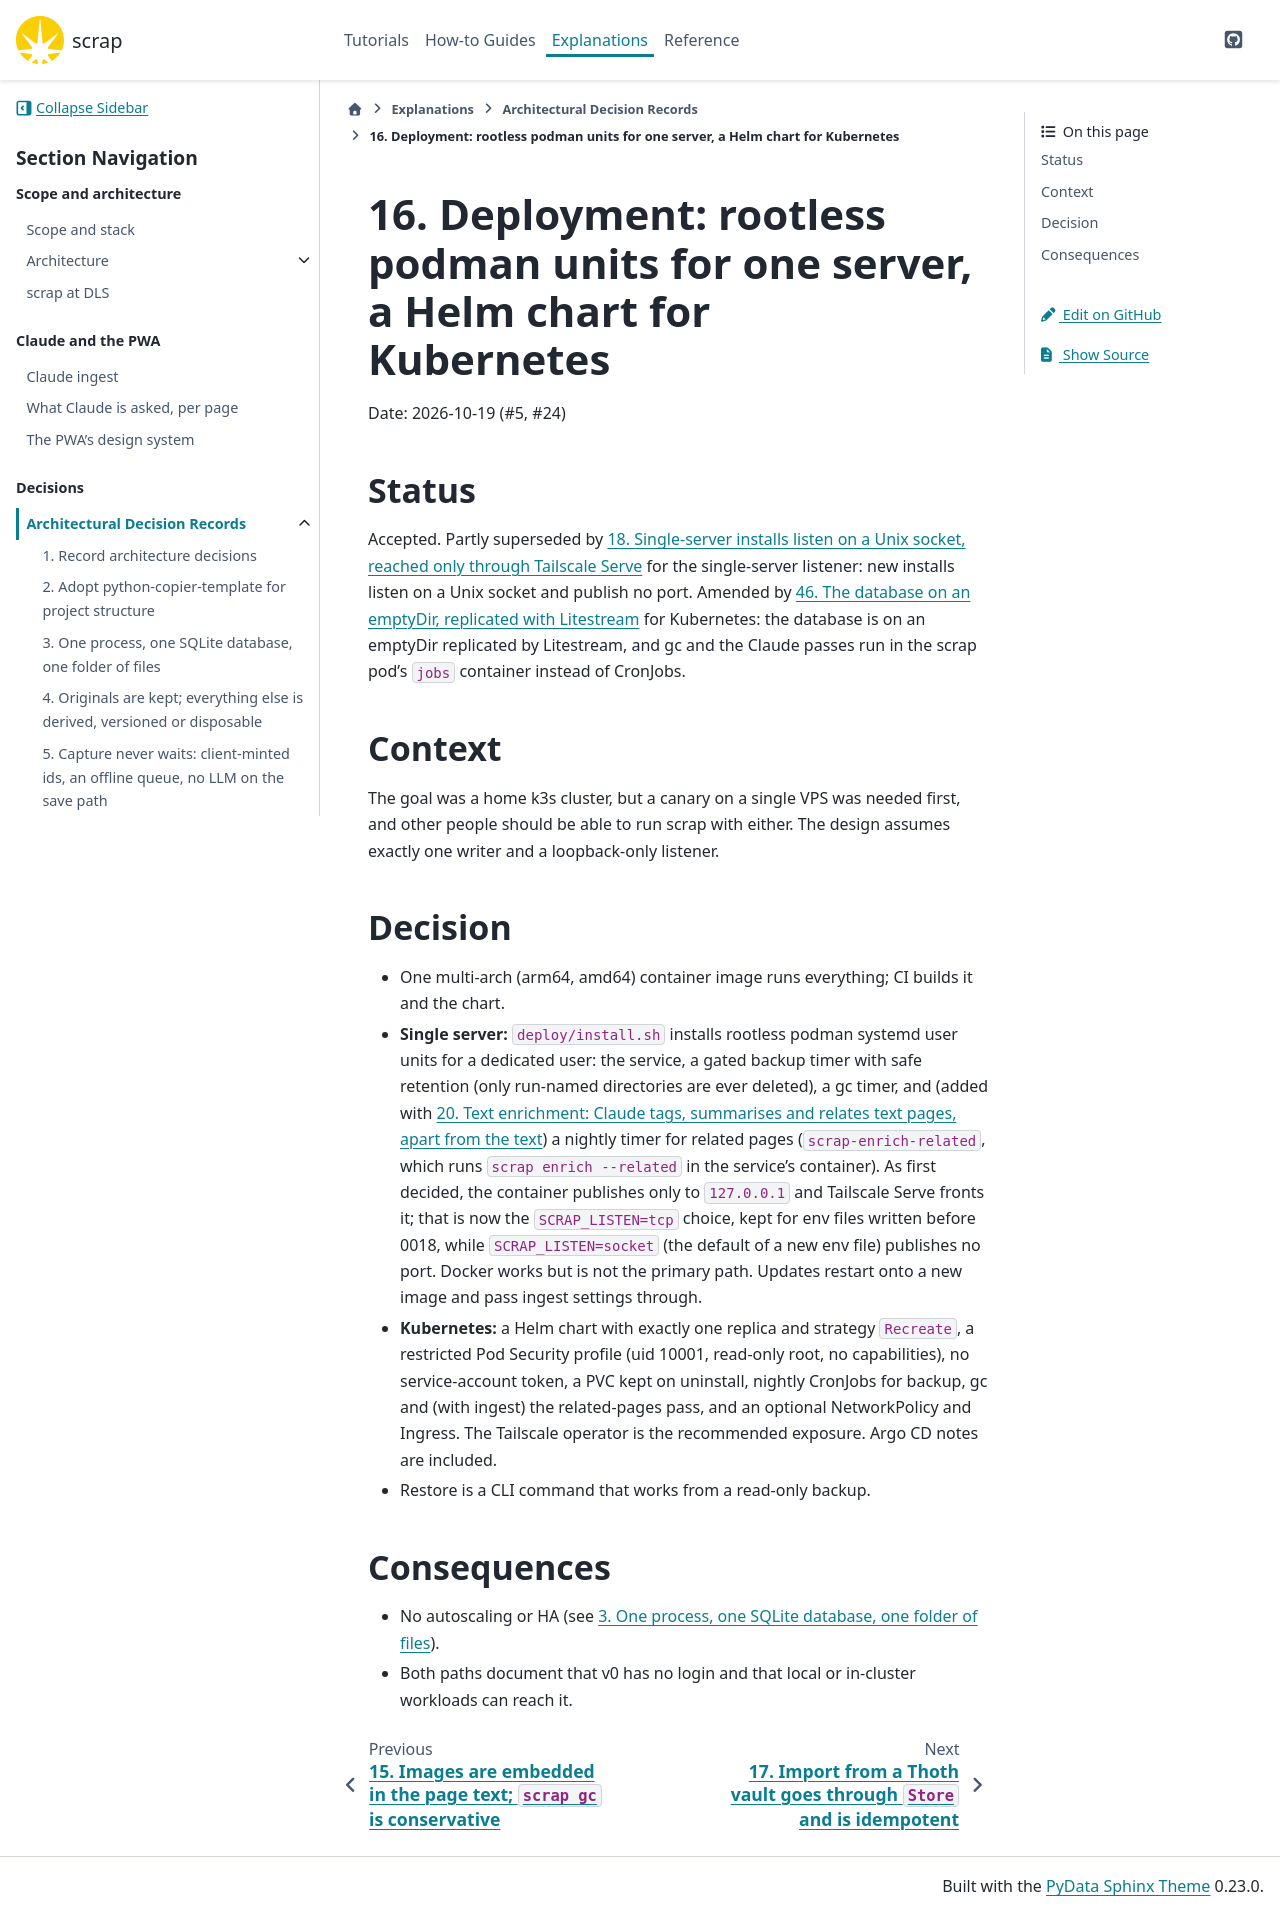

repository: gilesknap/scrap · page: main/explanations/decisions/0016-deployment-single-server-and-helm.html · generator: sphinx

# 16. Deployment: rootless podman units for one server, a Helm chart for Kubernetes

Date: 2026-10-19 (#5, #24)

## Status

Accepted. Partly superseded by [](0018-unix-socket-for-single-server-installs.md) for the
single-server listener: new installs listen on a Unix socket and publish no port. Amended by
[](0046-database-on-an-emptydir-replicated-with-litestream.md) for Kubernetes: the database is
on an emptyDir replicated by Litestream, and gc and the Claude passes run in the scrap pod's
`jobs` container instead of CronJobs.

## Context

The goal was a home k3s cluster, but a canary on a single VPS was needed first, and other people
should be able to run scrap with either. The design assumes exactly one writer and a loopback-only
listener.

## Decision

- One multi-arch (arm64, amd64) container image runs everything; CI builds it and the chart.
- **Single server:** `deploy/install.sh` installs rootless podman systemd user units for a dedicated
  user: the service, a gated backup timer with safe retention (only run-named directories are ever
  deleted), a gc timer, and (added with [](0020-text-enrichment.md)) a nightly timer for
  related pages (`scrap-enrich-related`, which runs `scrap enrich --related` in the service's
  container). As first decided, the container publishes only to `127.0.0.1` and Tailscale Serve
  fronts it; that is now the `SCRAP_LISTEN=tcp` choice, kept for env files written before 0018,
  while `SCRAP_LISTEN=socket` (the default of a new env file) publishes no port.
  Docker works but is not the primary path. Updates restart onto a new image and pass ingest
  settings through.
- **Kubernetes:** a Helm chart with exactly one replica and strategy `Recreate`, a restricted Pod
  Security profile (uid 10001, read-only root, no capabilities), no service-account token, a PVC kept
  on uninstall, nightly CronJobs for backup, gc and (with ingest) the related-pages pass, and an optional NetworkPolicy and Ingress. The Tailscale
  operator is the recommended exposure. Argo CD notes are included.
- Restore is a CLI command that works from a read-only backup.

## Consequences

- No autoscaling or HA (see [](0003-one-process-sqlite-and-a-folder.md)).
- Both paths document that v0 has no login and that local or in-cluster workloads can reach it.
